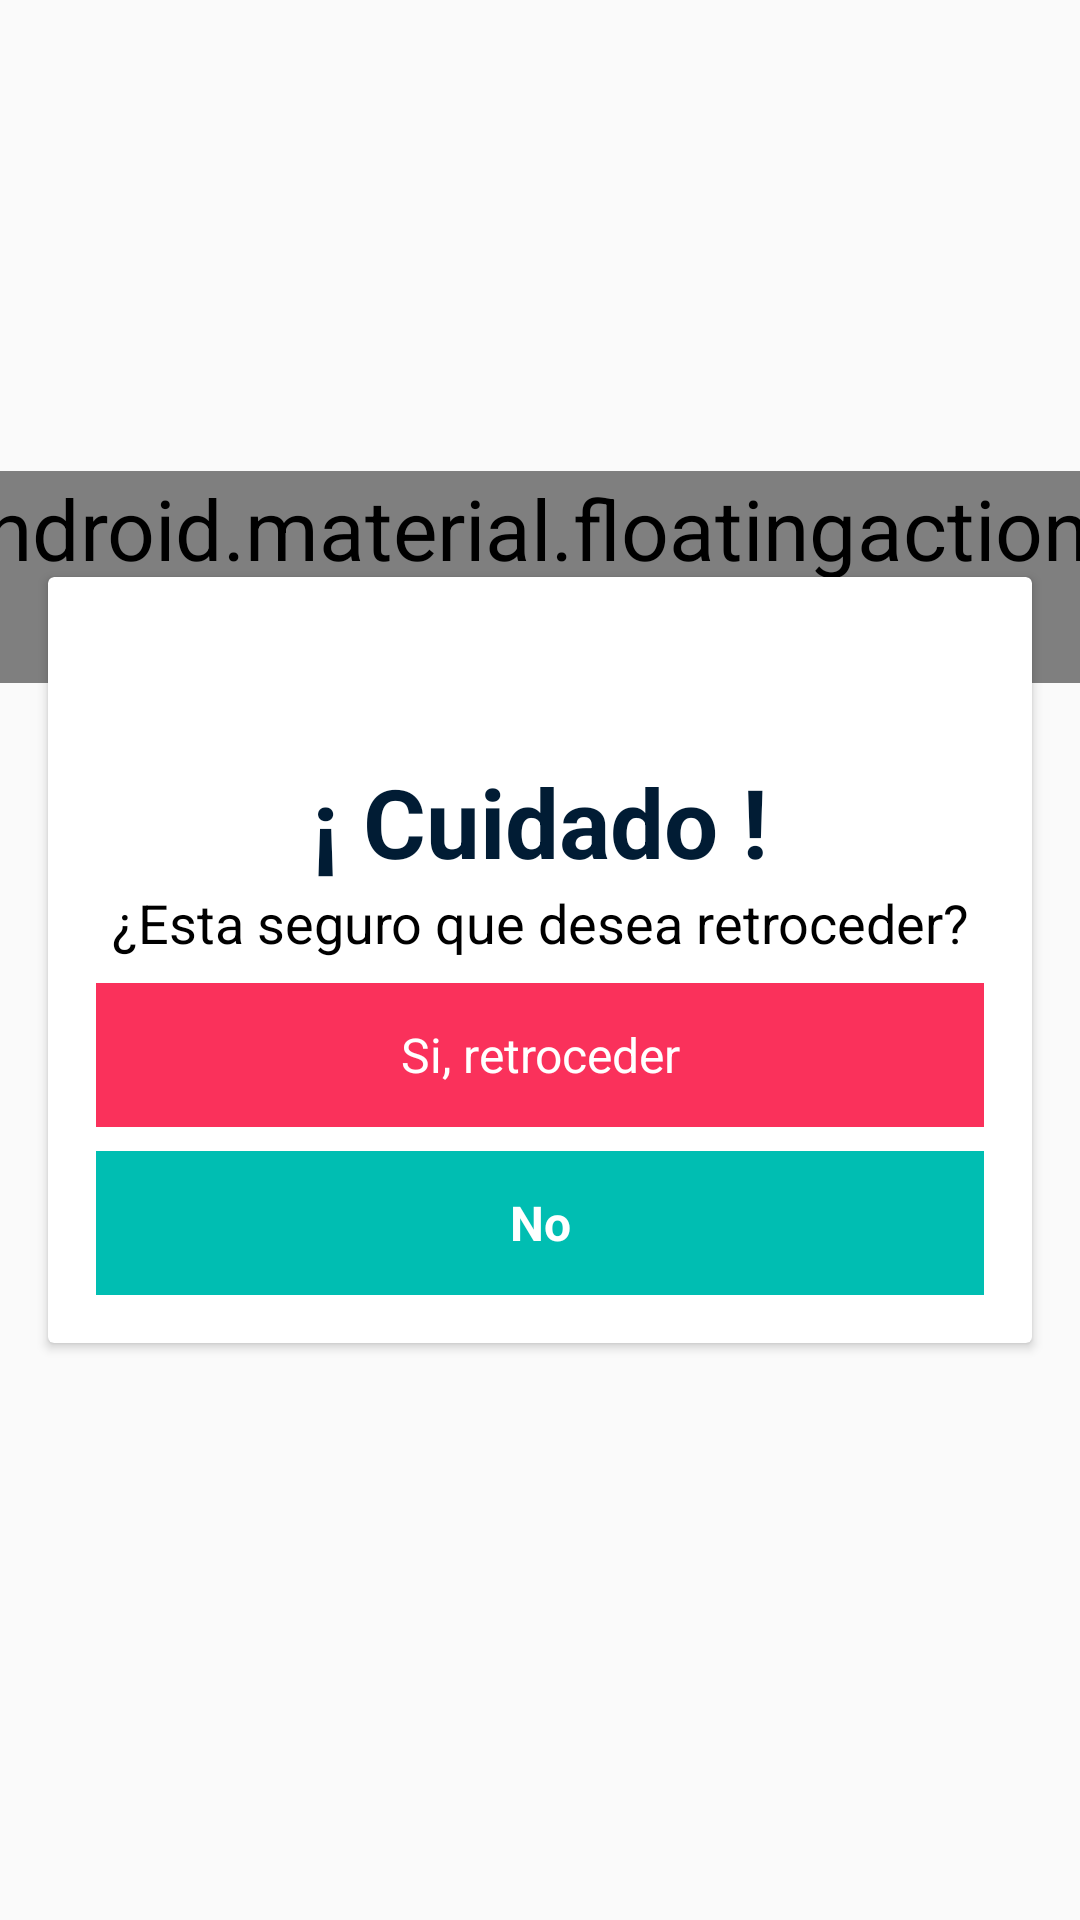

Produce the Android XML layout that renders to this screen, including the resource entries it uses.
<!-- AndroidManifest.xml: application theme AppTheme -->
<!-- res/layout/dialog_return.xml -->
<?xml version="1.0" encoding="utf-8"?>
<RelativeLayout xmlns:android="http://schemas.android.com/apk/res/android"
    android:layout_width="wrap_content"
    xmlns:app="http://schemas.android.com/apk/res-auto"
    android:layout_gravity="center"
    android:background="@null"
    android:layout_height="match_parent">
    <android.support.constraint.ConstraintLayout
        android:layout_width="match_parent"
        android:layout_height="match_parent"
        >
        <android.support.v7.widget.CardView
            android:layout_width="0dp"
            android:layout_height="0dp"
            android:backgroundTint="@color/white"
            app:layout_constraintBottom_toBottomOf="@+id/linearLayout"
            app:layout_constraintEnd_toEndOf="@+id/linearLayout"
            app:layout_constraintStart_toStartOf="@+id/linearLayout"
            app:layout_constraintTop_toTopOf="@+id/linearLayout" />
        <LinearLayout
            android:id="@+id/linearLayout"
            android:elevation="100dp"
            android:layout_width="match_parent"
            android:layout_height="wrap_content"
            android:layout_marginStart="16dp"
            android:layout_marginEnd="16dp"
            android:layout_marginTop="8dp"
            android:layout_marginBottom="8dp"
            android:orientation="vertical"
            android:paddingTop="60dp"
            android:paddingBottom="@dimen/activity_vertical_margin"
            app:layout_constraintBottom_toBottomOf="parent"
            app:layout_constraintEnd_toEndOf="parent"
            app:layout_constraintStart_toStartOf="parent"
            app:layout_constraintTop_toTopOf="parent">

            <TextView
                style="@style/tView_Tittle"
                android:layout_width="match_parent"
                android:layout_height="wrap_content"
                android:text="¡ Cuidado !"
                android:textAlignment="center"
                android:textSize="32dp" />

            <TextView
                style="@style/tView_primaryText"
                android:layout_width="match_parent"
                android:layout_height="wrap_content"
                android:layout_marginStart="@dimen/activity_horizontal_margin"
                android:layout_marginEnd="@dimen/activity_horizontal_margin"
                android:text="¿Esta seguro que desea retroceder?"
                android:textAlignment="center" />

            <Button
                android:id="@+id/dialog_positive"
                style="@style/Widget.MaterialComponents.Button.TextButton"
                android:layout_width="match_parent"
                android:layout_height="wrap_content"
                android:layout_marginStart="@dimen/activity_horizontal_margin"
                android:layout_marginTop="8dp"
                android:layout_marginEnd="@dimen/activity_horizontal_margin"
                android:background="@color/colorIncompleto"
                android:text="Si, retroceder"
                android:textColor="@color/white"
                android:textSize="16dp"
                app:backgroundTint="@color/colorIncompleto" />

            <Button
                android:id="@+id/dialog_negative"
                style="@style/Widget.MaterialComponents.Button.TextButton"
                android:layout_width="match_parent"
                android:layout_height="wrap_content"
                android:layout_marginStart="@dimen/activity_horizontal_margin"
                android:layout_marginTop="8dp"
                android:layout_marginEnd="@dimen/activity_horizontal_margin"
                android:background="@color/colorAccent"
                android:text="No"
                android:textStyle="bold"
                android:textColor="@color/white"
                android:textSize="16dp"
                app:backgroundTint="@color/colorAccent" />

        </LinearLayout>

        <android.support.design.widget.FloatingActionButton
            android:id="@+id/fmaini_fab"
            style="@style/Widget.MaterialComponents.FloatingActionButton"
            android:layout_width="wrap_content"
            android:layout_height="wrap_content"
            android:scaleY="2"
            android:scaleX="2"
            android:focusable="false"
            android:clickable="false"
            android:layout_gravity="top|end"
            android:layout_margin="@dimen/margin_min"
            android:layout_marginBottom="8dp"
            app:layout_constraintBottom_toTopOf="@+id/linearLayout"
            app:layout_constraintEnd_toEndOf="@+id/linearLayout"
            app:layout_constraintStart_toStartOf="@+id/linearLayout"
            app:layout_constraintTop_toTopOf="@+id/linearLayout"
            app:backgroundTint="@color/colorDelete"
            android:src="@drawable/ic_error_outline_white_24dp" />

    </android.support.constraint.ConstraintLayout>


</RelativeLayout>
<!-- resources referenced by this layout -->
<resources>
  <color name="colorAccent">#00BEB2</color>
  <color name="colorDelete">#fa315b</color>
  <color name="colorIncompleto">#fa315b</color>
  <color name="white">#ffffff</color>
  <dimen name="activity_horizontal_margin">16dp</dimen>
  <dimen name="activity_vertical_margin">16dp</dimen>
  <dimen name="margin_min">4dp</dimen>
  <style name="tView_Tittle">
          <item name="android:textSize">@dimen/tViewTittle</item>
          <item name="android:textStyle">bold</item>
          <item name="android:textColor">@color/colorPrimaryDark</item>
      </style>
  <style name="tView_primaryText">
          <item name="android:textSize">@dimen/tViewPrimsryText</item>
          <item name="android:textColor">@color/colorPrimaryText</item>
      </style>
  <style name="AppTheme" parent="Theme.AppCompat.Light.NoActionBar">
          
          <item name="colorPrimary">@color/colorPrimary</item>
          <item name="colorPrimaryDark">@color/colorPrimaryDark</item>
          <item name="colorAccent">@color/colorAccent</item>
      </style>
  <dimen name="tViewTittle">20dp</dimen>
  <color name="colorPrimaryDark">#011c34</color>
  <dimen name="tViewPrimsryText">18dp</dimen>
  <color name="colorPrimaryText">#000</color>
  <color name="colorPrimary">#2e435e</color>
</resources>
